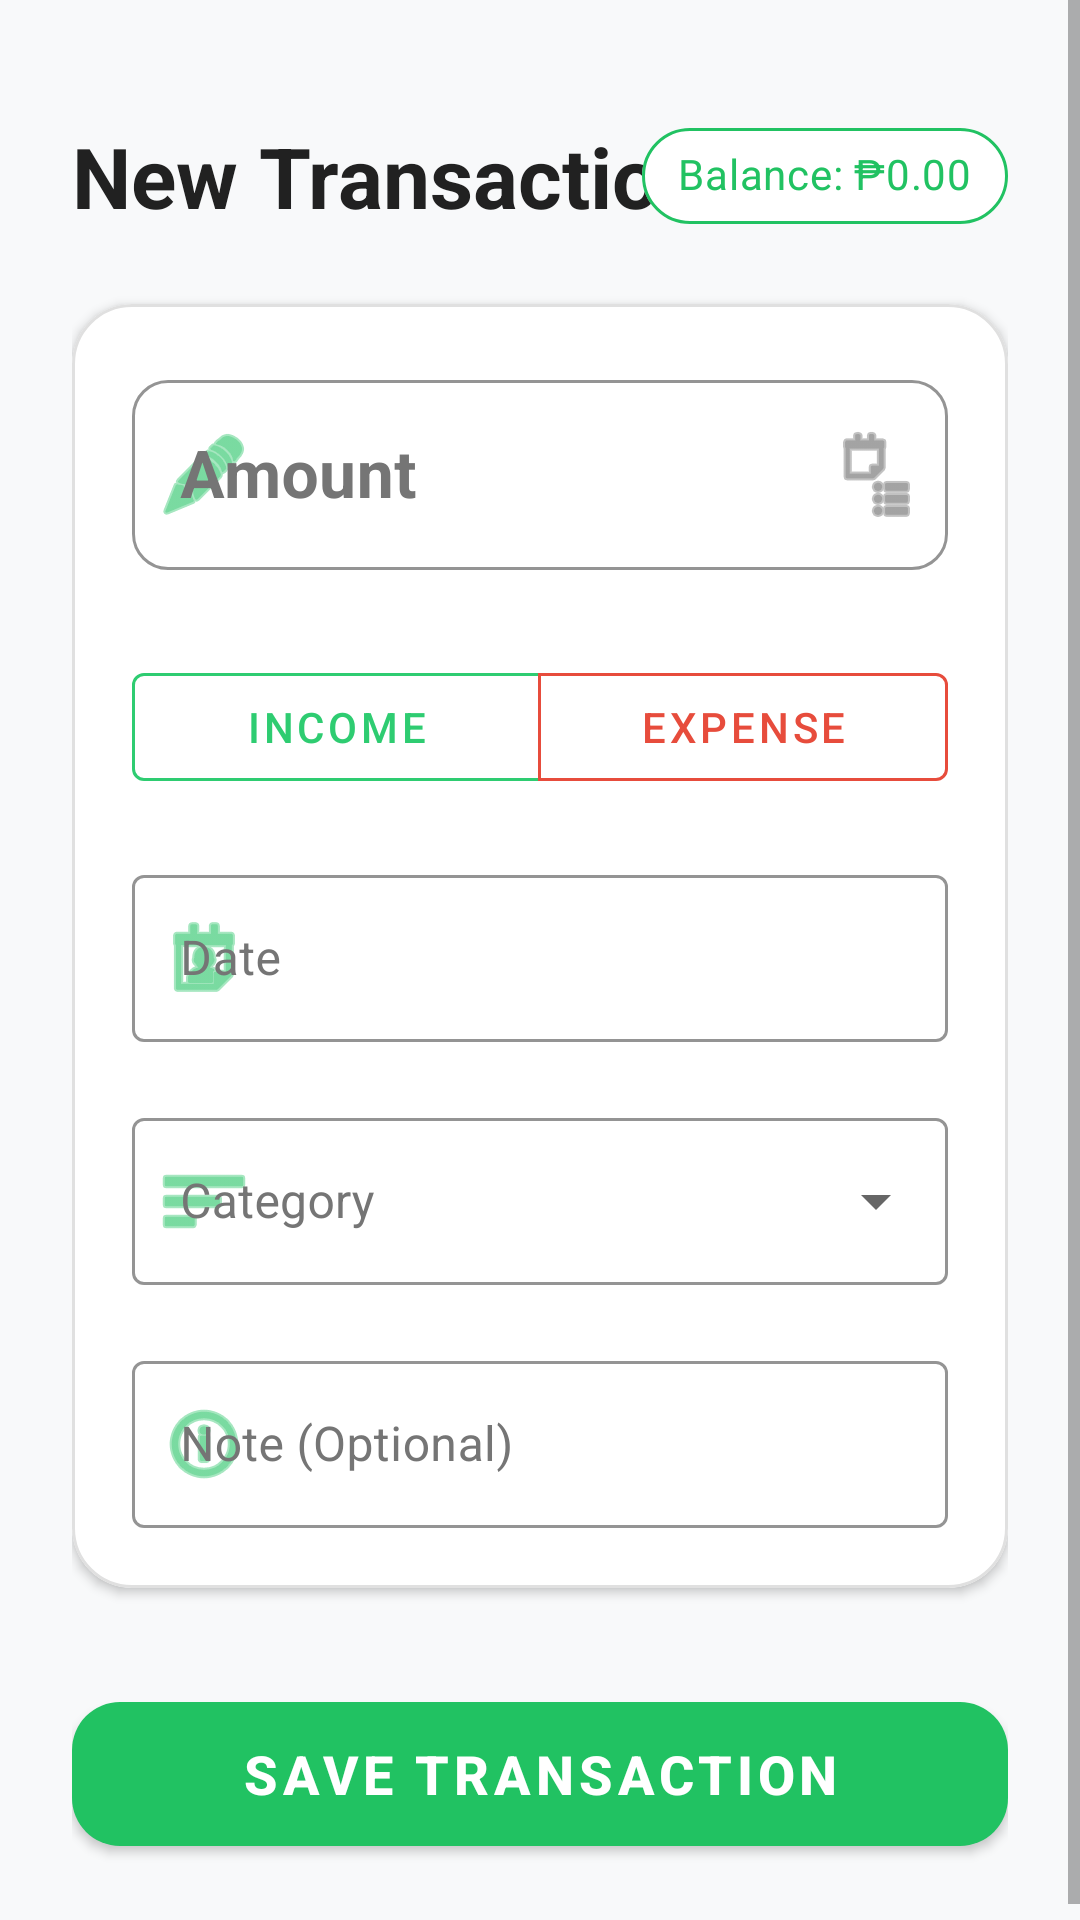

Reconstruct the res/layout file that produces this screen, plus the resources it refers to.
<!-- AndroidManifest.xml: application theme Theme.Bulgium -->
<!-- res/layout/fragment_add_transaction.xml -->
<?xml version="1.0" encoding="utf-8"?>
<ScrollView xmlns:android="http://schemas.android.com/apk/res/android"
    xmlns:app="http://schemas.android.com/apk/res-auto"
    android:layout_width="match_parent"
    android:layout_height="match_parent"
    android:background="@color/background"
    android:fillViewport="true">

    <androidx.constraintlayout.widget.ConstraintLayout
        android:layout_width="match_parent"
        android:layout_height="wrap_content"
        android:padding="24dp">

        <TextView
            android:id="@+id/tv_title"
            android:layout_width="wrap_content"
            android:layout_height="wrap_content"
            android:text="@string/new_transaction"
            android:textSize="28sp"
            android:textStyle="bold"
            android:textColor="@color/textPrimary"
            app:layout_constraintStart_toStartOf="parent"
            app:layout_constraintTop_toTopOf="parent"
            android:layout_marginTop="16dp"/>

        
        <com.google.android.material.chip.Chip
            android:id="@+id/chip_current_balance"
            android:layout_width="wrap_content"
            android:layout_height="wrap_content"
            android:text="Balance: ₱0.00"
            app:chipBackgroundColor="@color/surface"
            app:chipStrokeColor="@color/primary"
            app:chipStrokeWidth="1dp"
            android:textColor="@color/primary"
            android:textStyle="bold"
            app:layout_constraintEnd_toEndOf="parent"
            app:layout_constraintTop_toTopOf="@id/tv_title"
            app:layout_constraintBottom_toBottomOf="@id/tv_title"/>

        <com.google.android.material.card.MaterialCardView
            android:id="@+id/card_input"
            android:layout_width="match_parent"
            android:layout_height="wrap_content"
            android:layout_marginTop="24dp"
            app:cardCornerRadius="20dp"
            app:cardElevation="2dp"
            app:cardBackgroundColor="@color/surface"
            app:strokeColor="#E0E0E0"
            app:strokeWidth="1dp"
            app:layout_constraintTop_toBottomOf="@id/tv_title"
            app:layout_constraintStart_toStartOf="parent"
            app:layout_constraintEnd_toEndOf="parent">

            <LinearLayout
                android:layout_width="match_parent"
                android:layout_height="wrap_content"
                android:orientation="vertical"
                android:padding="20dp">

                
                <com.google.android.material.textfield.TextInputLayout
                    android:id="@+id/til_amount"
                    android:layout_width="match_parent"
                    android:layout_height="wrap_content"
                    android:hint="@string/amount"
                    android:textColorHint="@color/textSecondary"
                    app:boxBackgroundMode="outline"
                    app:boxCornerRadiusTopStart="12dp"
                    app:boxCornerRadiusTopEnd="12dp"
                    app:boxCornerRadiusBottomStart="12dp"
                    app:boxCornerRadiusBottomEnd="12dp"
                    app:boxStrokeColor="@color/primary"
                    app:hintTextColor="@color/primary"
                    app:startIconDrawable="@android:drawable/ic_menu_edit"
                    app:startIconTint="@color/primary"
                    app:errorEnabled="true"
                    app:endIconMode="custom"
                    app:endIconDrawable="@android:drawable/ic_menu_agenda"
                    app:endIconContentDescription="Open Calculator"
                    style="@style/Widget.MaterialComponents.TextInputLayout.OutlinedBox">

                    <com.google.android.material.textfield.TextInputEditText
                        android:id="@+id/et_amount"
                        android:layout_width="match_parent"
                        android:layout_height="wrap_content"
                        android:inputType="numberDecimal"
                        android:textSize="22sp"
                        android:textStyle="bold"
                        android:textColor="@color/textPrimary"/>
                </com.google.android.material.textfield.TextInputLayout>

                
                <com.google.android.material.button.MaterialButtonToggleGroup
                    android:id="@+id/transactionTypeGroup"
                    android:layout_width="match_parent"
                    android:layout_height="wrap_content"
                    android:layout_marginTop="8dp"
                    app:singleSelection="true"
                    app:selectionRequired="true">

                    <com.google.android.material.button.MaterialButton
                        android:id="@+id/rb_income"
                        style="@style/Widget.MaterialComponents.Button.OutlinedButton"
                        android:layout_width="0dp"
                        android:layout_height="wrap_content"
                        android:layout_weight="1"
                        android:text="@string/income"
                        android:textColor="@color/income_green"
                        app:strokeColor="@color/income_green"/>

                    <com.google.android.material.button.MaterialButton
                        android:id="@+id/rb_expense"
                        style="@style/Widget.MaterialComponents.Button.OutlinedButton"
                        android:layout_width="0dp"
                        android:layout_height="wrap_content"
                        android:layout_weight="1"
                        android:text="@string/expense"
                        android:textColor="@color/expense_red"
                        app:strokeColor="@color/expense_red"/>
                </com.google.android.material.button.MaterialButtonToggleGroup>

                
                <com.google.android.material.textfield.TextInputLayout
                    android:id="@+id/til_date"
                    style="@style/Widget.MaterialComponents.TextInputLayout.OutlinedBox"
                    android:layout_width="match_parent"
                    android:layout_height="wrap_content"
                    android:layout_marginTop="20dp"
                    android:hint="@string/date"
                    android:textColorHint="@color/textSecondary"
                    app:boxStrokeColor="@color/primary"
                    app:hintTextColor="@color/primary"
                    app:startIconDrawable="@android:drawable/ic_menu_my_calendar"
                    app:startIconTint="@color/primary">

                    <com.google.android.material.textfield.TextInputEditText
                        android:id="@+id/et_date"
                        android:layout_width="match_parent"
                        android:layout_height="wrap_content"
                        android:focusable="false"
                        android:clickable="true"
                        android:inputType="none"
                        android:textColor="@color/textPrimary"/>
                </com.google.android.material.textfield.TextInputLayout>

                
                <com.google.android.material.textfield.TextInputLayout
                    android:id="@+id/til_category"
                    style="@style/Widget.MaterialComponents.TextInputLayout.OutlinedBox.ExposedDropdownMenu"
                    android:layout_width="match_parent"
                    android:layout_height="wrap_content"
                    android:layout_marginTop="20dp"
                    android:hint="@string/category"
                    android:textColorHint="@color/textSecondary"
                    app:boxStrokeColor="@color/primary"
                    app:hintTextColor="@color/primary"
                    app:startIconDrawable="@android:drawable/ic_menu_sort_by_size"
                    app:startIconTint="@color/primary">

                    <com.google.android.material.textfield.MaterialAutoCompleteTextView
                        android:id="@+id/sp_category"
                        android:layout_width="match_parent"
                        android:layout_height="wrap_content"
                        android:inputType="none"
                        android:textColor="@color/textPrimary"
                        android:popupBackground="@color/surface"/>
                </com.google.android.material.textfield.TextInputLayout>

                
                <com.google.android.material.textfield.TextInputLayout
                    android:id="@+id/til_note"
                    android:layout_width="match_parent"
                    android:layout_height="wrap_content"
                    android:layout_marginTop="20dp"
                    android:hint="@string/note_optional"
                    android:textColorHint="@color/textSecondary"
                    app:boxStrokeColor="@color/primary"
                    app:hintTextColor="@color/primary"
                    app:startIconDrawable="@android:drawable/ic_menu_info_details"
                    app:startIconTint="@color/primary"
                    style="@style/Widget.MaterialComponents.TextInputLayout.OutlinedBox">

                    <com.google.android.material.textfield.TextInputEditText
                        android:id="@+id/et_note"
                        android:layout_width="match_parent"
                        android:layout_height="wrap_content"
                        android:inputType="textCapSentences"
                        android:textColor="@color/textPrimary"/>
                </com.google.android.material.textfield.TextInputLayout>

            </LinearLayout>
        </com.google.android.material.card.MaterialCardView>

        <com.google.android.material.button.MaterialButton
            android:id="@+id/btn_save"
            android:layout_width="match_parent"
            android:layout_height="60dp"
            android:layout_marginTop="32dp"
            android:text="@string/save_transaction"
            android:textSize="18sp"
            android:textStyle="bold"
            android:textColor="@android:color/white"
            app:cornerRadius="16dp"
            app:backgroundTint="@color/primary"
            app:elevation="4dp"
            app:layout_constraintTop_toBottomOf="@id/card_input"
            app:layout_constraintStart_toStartOf="parent"
            app:layout_constraintEnd_toEndOf="parent"/>

    </androidx.constraintlayout.widget.ConstraintLayout>
</ScrollView>
<!-- resources referenced by this layout -->
<resources>
  <color name="background">#F8F9FA</color>
  <color name="expense_red">#E74C3C</color>
  <color name="income_green">#2ECC71</color>
  <color name="primary">#21C262</color>
  <color name="surface">#FFFFFF</color>
  <color name="textPrimary">#212121</color>
  <color name="textSecondary">#757575</color>
  <string name="amount">Amount</string>
  <string name="category">Category</string>
  <string name="date">Date</string>
  <string name="expense">Expense</string>
  <string name="income">Income</string>
  <string name="new_transaction">New Transaction</string>
  <string name="note_optional">Note (Optional)</string>
  <string name="save_transaction">Save Transaction</string>
  <style name="Theme.Bulgium" parent="Theme.MaterialComponents.DayNight.NoActionBar">
          <item name="colorPrimary">@color/primary</item>
          <item name="colorPrimaryVariant">@color/primaryDark</item>
          <item name="colorOnPrimary">@color/white</item>
          <item name="colorSecondary">@color/primary</item>
          <item name="colorOnSecondary">@color/white</item>
          
          <item name="android:windowBackground">@color/background</item>
          <item name="android:statusBarColor">@color/primaryDark</item>
          
          <item name="materialAlertDialogTheme">@style/CustomAlertDialog</item>
          <item name="android:windowFullscreen">true</item>
          <item name="android:windowContentOverlay">@null</item>
      </style>
  <color name="primaryDark">#1A9A4E</color>
  <color name="white">#FFFFFF</color>
  <style name="CustomAlertDialog" parent="ThemeOverlay.MaterialComponents.MaterialAlertDialog">
          <item name="colorSurface">@color/surface</item>
          <item name="colorPrimary">@color/primary</item>
          <item name="textColorAlertDialogListItem">@color/textPrimary</item>
      </style>
</resources>
